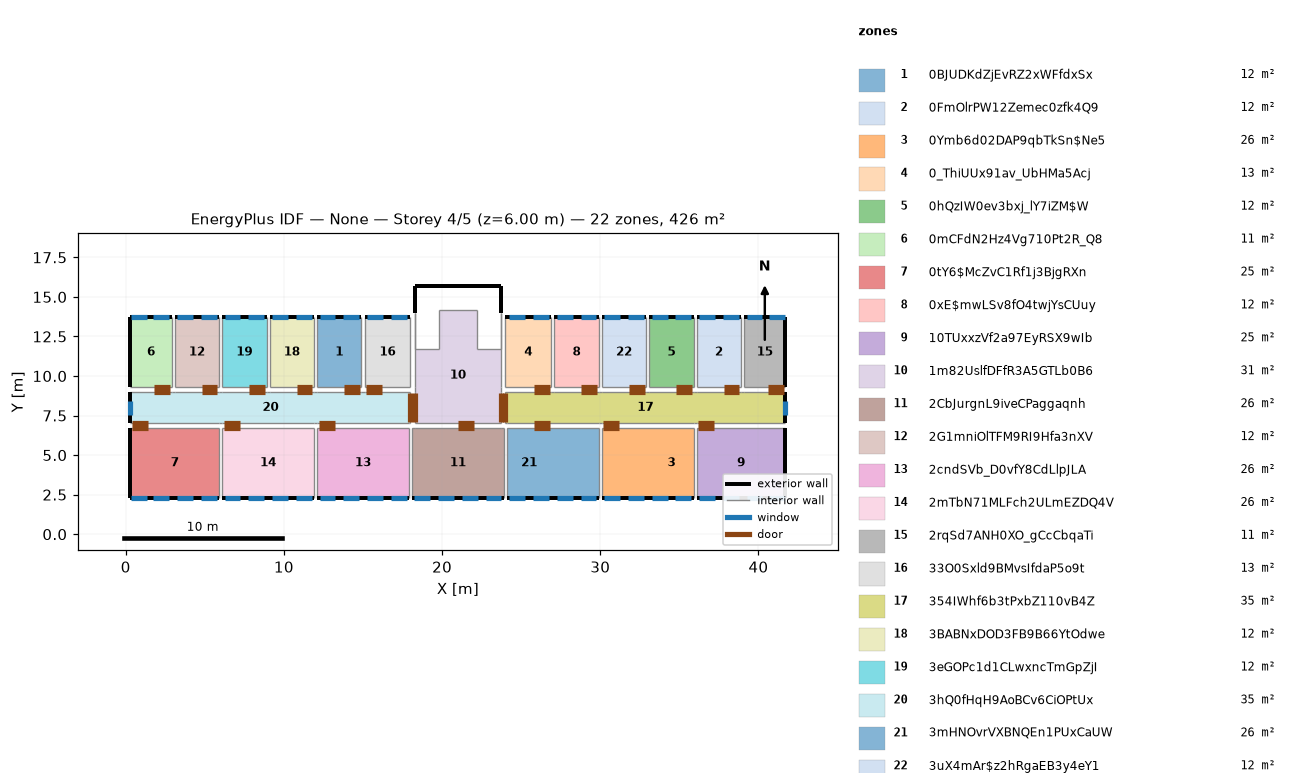
=== STOREY PLAN SPEC (per zone: floor XY polygon, exterior-wall plan segments, windows/doors) ===
zone 1: 0BJUDKdZjEvRZ2xWFfdxSx  (12.3 m²)
  floor: (14.90, 13.70) (14.90, 9.30) (12.10, 9.30) (12.10, 13.70)
  exterior wall: (14.90, 13.70) – (12.10, 13.70)  [2.8 m]
    window: (14.75, 13.70) – (13.75, 13.70)  [1.5 m²]
    window: (13.25, 13.70) – (12.25, 13.70)  [1.5 m²]
  interior walls: 3
zone 2: 0FmOlrPW12Zemec0zfk4Q9  (12.3 m²)
  floor: (38.90, 13.70) (38.90, 9.30) (36.10, 9.30) (36.10, 13.70)
  exterior wall: (38.90, 13.70) – (36.10, 13.70)  [2.8 m]
    window: (38.75, 13.70) – (37.75, 13.70)  [1.5 m²]
    window: (37.25, 13.70) – (36.25, 13.70)  [1.5 m²]
  interior walls: 3
zone 3: 0Ymb6d02DAP9qbTkSn$Ne5  (25.5 m²)
  floor: (35.90, 6.70) (35.90, 2.30) (33.10, 2.30) (33.10, 6.70)
  floor: (32.90, 6.70) (32.90, 2.30) (30.10, 2.30) (30.10, 6.70)
  floor: (33.10, 6.70) (33.10, 2.30) (32.90, 2.30) (32.90, 6.70)
  exterior wall: (30.10, 2.30) – (35.90, 2.30)  [5.8 m]
    window: (34.75, 2.30) – (35.75, 2.30)  [1.5 m²]
    window: (30.25, 2.30) – (31.25, 2.30)  [1.5 m²]
    window: (31.75, 2.30) – (32.75, 2.30)  [1.5 m²]
    window: (33.25, 2.30) – (34.25, 2.30)  [1.5 m²]
  interior walls: 3
zone 4: 0_ThiUUx91av_UbHMa5Acj  (12.8 m²)
  floor: (26.90, 13.70) (26.90, 9.30) (24.00, 9.30) (24.00, 13.70)
  exterior wall: (26.90, 13.70) – (24.00, 13.70)  [2.9 m]
    window: (25.25, 13.70) – (24.25, 13.70)  [1.5 m²]
    window: (26.75, 13.70) – (25.75, 13.70)  [1.5 m²]
  interior walls: 3
zone 5: 0hQzIW0ev3bxj_lY7iZM$W  (12.3 m²)
  floor: (35.90, 13.70) (35.90, 9.30) (33.10, 9.30) (33.10, 13.70)
  exterior wall: (35.90, 13.70) – (33.10, 13.70)  [2.8 m]
    window: (35.75, 13.70) – (34.75, 13.70)  [1.5 m²]
    window: (34.25, 13.70) – (33.25, 13.70)  [1.5 m²]
  interior walls: 3
zone 6: 0mCFdN2Hz4Vg710Pt2R_Q8  (11.4 m²)
  floor: (2.90, 13.70) (2.90, 9.30) (0.30, 9.30) (0.30, 13.70)
  exterior wall: (0.30, 13.70) – (0.30, 9.30)  [4.4 m]
  exterior wall: (2.90, 13.70) – (0.30, 13.70)  [2.6 m]
    window: (1.35, 13.70) – (0.35, 13.70)  [1.5 m²]
    window: (2.75, 13.70) – (1.75, 13.70)  [1.5 m²]
  interior walls: 2
zone 7: 0tY6$McZvC1Rf1j3BjgRXn  (24.6 m²)
  floor: (5.90, 6.70) (5.90, 2.30) (0.30, 2.30) (0.30, 6.70)
  exterior wall: (0.30, 6.70) – (0.30, 2.30)  [4.4 m]
  exterior wall: (0.30, 2.30) – (5.90, 2.30)  [5.6 m]
    window: (3.25, 2.30) – (4.25, 2.30)  [1.5 m²]
    window: (0.35, 2.30) – (1.35, 2.30)  [1.5 m²]
    window: (4.75, 2.30) – (5.75, 2.30)  [1.5 m²]
    window: (1.75, 2.30) – (2.75, 2.30)  [1.5 m²]
  interior walls: 2
zone 8: 0xE$mwLSv8fO4twjYsCUuy  (12.3 m²)
  floor: (29.90, 13.70) (29.90, 9.30) (27.10, 9.30) (27.10, 13.70)
  exterior wall: (29.90, 13.70) – (27.10, 13.70)  [2.8 m]
    window: (29.75, 13.70) – (28.75, 13.70)  [1.5 m²]
    window: (28.25, 13.70) – (27.25, 13.70)  [1.5 m²]
  interior walls: 3
zone 9: 10TUxxzVf2a97EyRSX9wIb  (24.6 m²)
  floor: (41.70, 6.70) (41.70, 2.30) (36.10, 2.30) (36.10, 6.70)
  exterior wall: (41.70, 2.30) – (41.70, 6.70)  [4.4 m]
  exterior wall: (36.10, 2.30) – (41.70, 2.30)  [5.6 m]
    window: (40.65, 2.30) – (41.65, 2.30)  [1.5 m²]
    window: (37.75, 2.30) – (38.75, 2.30)  [1.5 m²]
    window: (36.25, 2.30) – (37.25, 2.30)  [1.5 m²]
    window: (39.25, 2.30) – (40.25, 2.30)  [1.5 m²]
  interior walls: 2
zone 10: 1m82UslfDFfR3A5GTLb0B6  (31.4 m²)
  floor: (22.20, 14.20) (22.20, 11.70) (23.70, 11.70) (23.70, 7.00) (18.30, 7.00) (18.30, 11.70) (19.80, 11.70) (19.80, 14.20)
  exterior wall: (23.70, 15.70) – (18.30, 15.70)  [5.4 m] x2 surfaces
  exterior wall: (18.30, 15.70) – (18.30, 14.00)  [1.7 m] x2 surfaces
  exterior wall: (23.70, 14.00) – (23.70, 15.70)  [1.7 m] x2 surfaces
  interior walls: 16
zone 11: 2CbJurgnL9iveCPaggaqnh  (25.5 m²)
  floor: (23.90, 6.70) (23.90, 2.30) (18.10, 2.30) (18.10, 6.70)
  exterior wall: (18.10, 2.30) – (23.90, 2.30)  [5.8 m]
    window: (22.75, 2.30) – (23.75, 2.30)  [1.5 m²]
    window: (21.25, 2.30) – (22.25, 2.30)  [1.5 m²]
    window: (19.75, 2.30) – (20.75, 2.30)  [1.5 m²]
    window: (18.25, 2.30) – (19.25, 2.30)  [1.5 m²]
  interior walls: 5
zone 12: 2G1mniOlTFM9RI9Hfa3nXV  (12.3 m²)
  floor: (5.90, 13.70) (5.90, 9.30) (3.10, 9.30) (3.10, 13.70)
  exterior wall: (5.90, 13.70) – (3.10, 13.70)  [2.8 m]
    window: (5.75, 13.70) – (4.75, 13.70)  [1.5 m²]
    window: (4.25, 13.70) – (3.25, 13.70)  [1.5 m²]
  interior walls: 3
zone 13: 2cndSVb_D0vfY8CdLlpJLA  (25.5 m²)
  floor: (17.90, 6.70) (17.90, 2.30) (12.10, 2.30) (12.10, 6.70)
  exterior wall: (12.10, 2.30) – (17.90, 2.30)  [5.8 m]
    window: (15.25, 2.30) – (16.25, 2.30)  [1.5 m²]
    window: (12.25, 2.30) – (13.25, 2.30)  [1.5 m²]
    window: (13.75, 2.30) – (14.75, 2.30)  [1.5 m²]
    window: (16.75, 2.30) – (17.75, 2.30)  [1.5 m²]
  interior walls: 3
zone 14: 2mTbN71MLFch2ULmEZDQ4V  (25.5 m²)
  floor: (11.90, 6.70) (11.90, 2.30) (6.10, 2.30) (6.10, 6.70)
  exterior wall: (6.10, 2.30) – (11.90, 2.30)  [5.8 m]
    window: (6.25, 2.30) – (7.25, 2.30)  [1.5 m²]
    window: (7.75, 2.30) – (8.75, 2.30)  [1.5 m²]
    window: (9.25, 2.30) – (10.25, 2.30)  [1.5 m²]
    window: (10.75, 2.30) – (11.75, 2.30)  [1.5 m²]
  interior walls: 3
zone 15: 2rqSd7ANH0XO_gCcCbqaTi  (11.4 m²)
  floor: (41.70, 13.70) (41.70, 9.30) (39.10, 9.30) (39.10, 13.70)
  exterior wall: (41.70, 9.30) – (41.70, 13.70)  [4.4 m]
  exterior wall: (41.70, 13.70) – (39.10, 13.70)  [2.6 m]
    window: (40.25, 13.70) – (39.25, 13.70)  [1.5 m²]
    window: (41.65, 13.70) – (40.65, 13.70)  [1.5 m²]
  interior walls: 2
zone 16: 33O0Sxld9BMvsIfdaP5o9t  (12.8 m²)
  floor: (18.00, 13.70) (18.00, 9.30) (15.10, 9.30) (15.10, 13.70)
  exterior wall: (18.00, 13.70) – (15.10, 13.70)  [2.9 m]
    window: (17.75, 13.70) – (16.75, 13.70)  [1.5 m²]
    window: (16.25, 13.70) – (15.25, 13.70)  [1.5 m²]
  interior walls: 3
zone 17: 354IWhf6b3tPxbZ110vB4Z  (35.4 m²)
  floor: (41.70, 9.00) (41.70, 7.00) (24.00, 7.00) (24.00, 9.00)
  exterior wall: (41.70, 7.00) – (41.70, 9.00)  [2.0 m]
    window: (41.70, 7.55) – (41.70, 8.45)  [1.3 m²]
  interior walls: 18
zone 18: 3BABNxDOD3FB9B66YtOdwe  (12.3 m²)
  floor: (11.90, 13.70) (11.90, 9.30) (9.10, 9.30) (9.10, 13.70)
  exterior wall: (11.90, 13.70) – (9.10, 13.70)  [2.8 m]
    window: (11.75, 13.70) – (10.75, 13.70)  [1.5 m²]
    window: (10.25, 13.70) – (9.25, 13.70)  [1.5 m²]
  interior walls: 3
zone 19: 3eGOPc1d1CLwxncTmGpZjI  (12.3 m²)
  floor: (8.90, 13.70) (8.90, 9.30) (6.10, 9.30) (6.10, 13.70)
  exterior wall: (8.90, 13.70) – (6.10, 13.70)  [2.8 m]
    window: (8.75, 13.70) – (7.75, 13.70)  [1.5 m²]
    window: (7.25, 13.70) – (6.25, 13.70)  [1.5 m²]
  interior walls: 3
zone 20: 3hQ0fHqH9AoBCv6CiOPtUx  (35.4 m²)
  floor: (18.00, 9.00) (18.00, 7.00) (0.30, 7.00) (0.30, 9.00)
  exterior wall: (0.30, 9.00) – (0.30, 7.00)  [2.0 m]
    window: (0.30, 8.45) – (0.30, 7.55)  [1.3 m²]
  interior walls: 18
zone 21: 3mHNOvrVXBNQEn1PUxCaUW  (25.5 m²)
  floor: (26.90, 6.70) (26.90, 2.30) (24.10, 2.30) (24.10, 6.70)
  floor: (27.10, 6.70) (27.10, 2.30) (26.90, 2.30) (26.90, 6.70)
  floor: (29.90, 6.70) (29.90, 2.30) (27.10, 2.30) (27.10, 6.70)
  exterior wall: (24.10, 2.30) – (29.90, 2.30)  [5.8 m]
    window: (28.75, 2.30) – (29.75, 2.30)  [1.5 m²]
    window: (27.25, 2.30) – (28.25, 2.30)  [1.5 m²]
    window: (24.25, 2.30) – (25.25, 2.30)  [1.5 m²]
    window: (25.75, 2.30) – (26.75, 2.30)  [1.5 m²]
  interior walls: 3
zone 22: 3uX4mAr$z2hRgaEB3y4eY1  (12.3 m²)
  floor: (32.90, 13.70) (32.90, 9.30) (30.10, 9.30) (30.10, 13.70)
  exterior wall: (32.90, 13.70) – (30.10, 13.70)  [2.8 m]
    window: (32.75, 13.70) – (31.75, 13.70)  [1.5 m²]
    window: (31.25, 13.70) – (30.25, 13.70)  [1.5 m²]
  interior walls: 3

=== DERIVED (storey summary) ===
Building: None
Storey: 4 of 5  (floor level z = 6.00 m)
Storey gross floor area: 426.0 m²
Zones on this storey: 22
  - 0BJUDKdZjEvRZ2xWFfdxSx: floor 12.3 m²; exterior wall 2.8 m (7.6 m²); 2 window(s) 3.0 m²; WWR 39.7%
  - 0FmOlrPW12Zemec0zfk4Q9: floor 12.3 m²; exterior wall 2.8 m (7.6 m²); 2 window(s) 3.0 m²; WWR 39.7%
  - 0Ymb6d02DAP9qbTkSn$Ne5: floor 25.5 m²; exterior wall 5.8 m (15.7 m²); 4 window(s) 6.0 m²; WWR 38.3%
  - 0_ThiUUx91av_UbHMa5Acj: floor 12.8 m²; exterior wall 2.9 m (7.8 m²); 2 window(s) 3.0 m²; WWR 38.3%
  - 0hQzIW0ev3bxj_lY7iZM$W: floor 12.3 m²; exterior wall 2.8 m (7.6 m²); 2 window(s) 3.0 m²; WWR 39.7%
  - 0mCFdN2Hz4Vg710Pt2R_Q8: floor 11.4 m²; exterior wall 7.0 m (18.9 m²); 2 window(s) 3.0 m²; WWR 15.9%
  - 0tY6$McZvC1Rf1j3BjgRXn: floor 24.6 m²; exterior wall 10.0 m (27.0 m²); 4 window(s) 6.0 m²; WWR 22.2%
  - 0xE$mwLSv8fO4twjYsCUuy: floor 12.3 m²; exterior wall 2.8 m (7.6 m²); 2 window(s) 3.0 m²; WWR 39.7%
  - 10TUxxzVf2a97EyRSX9wIb: floor 24.6 m²; exterior wall 10.0 m (27.0 m²); 4 window(s) 6.0 m²; WWR 22.2%
  - 1m82UslfDFfR3A5GTLb0B6: floor 31.4 m²; exterior wall 8.8 m (26.4 m²); WWR 0.0%
  - 2CbJurgnL9iveCPaggaqnh: floor 25.5 m²; exterior wall 5.8 m (15.7 m²); 4 window(s) 6.0 m²; WWR 38.3%
  - 2G1mniOlTFM9RI9Hfa3nXV: floor 12.3 m²; exterior wall 2.8 m (7.6 m²); 2 window(s) 3.0 m²; WWR 39.7%
  - 2cndSVb_D0vfY8CdLlpJLA: floor 25.5 m²; exterior wall 5.8 m (15.7 m²); 4 window(s) 6.0 m²; WWR 38.3%
  - 2mTbN71MLFch2ULmEZDQ4V: floor 25.5 m²; exterior wall 5.8 m (15.7 m²); 4 window(s) 6.0 m²; WWR 38.3%
  - 2rqSd7ANH0XO_gCcCbqaTi: floor 11.4 m²; exterior wall 7.0 m (18.9 m²); 2 window(s) 3.0 m²; WWR 15.9%
  - 33O0Sxld9BMvsIfdaP5o9t: floor 12.8 m²; exterior wall 2.9 m (7.8 m²); 2 window(s) 3.0 m²; WWR 38.3%
  - 354IWhf6b3tPxbZ110vB4Z: floor 35.4 m²; exterior wall 2.0 m (5.4 m²); 1 window(s) 1.3 m²; WWR 25.0%
  - 3BABNxDOD3FB9B66YtOdwe: floor 12.3 m²; exterior wall 2.8 m (7.6 m²); 2 window(s) 3.0 m²; WWR 39.7%
  - 3eGOPc1d1CLwxncTmGpZjI: floor 12.3 m²; exterior wall 2.8 m (7.6 m²); 2 window(s) 3.0 m²; WWR 39.7%
  - 3hQ0fHqH9AoBCv6CiOPtUx: floor 35.4 m²; exterior wall 2.0 m (5.4 m²); 1 window(s) 1.3 m²; WWR 25.0%
  - 3mHNOvrVXBNQEn1PUxCaUW: floor 25.5 m²; exterior wall 5.8 m (15.7 m²); 4 window(s) 6.0 m²; WWR 38.3%
  - 3uX4mAr$z2hRgaEB3y4eY1: floor 12.3 m²; exterior wall 2.8 m (7.6 m²); 2 window(s) 3.0 m²; WWR 39.7%
Zone adjacency (shared interzone walls):
  - 0BJUDKdZjEvRZ2xWFfdxSx ↔ 33O0Sxld9BMvsIfdaP5o9t
  - 0BJUDKdZjEvRZ2xWFfdxSx ↔ 3BABNxDOD3FB9B66YtOdwe
  - 0BJUDKdZjEvRZ2xWFfdxSx ↔ 3hQ0fHqH9AoBCv6CiOPtUx
  - 0FmOlrPW12Zemec0zfk4Q9 ↔ 0hQzIW0ev3bxj_lY7iZM$W
  - 0FmOlrPW12Zemec0zfk4Q9 ↔ 2rqSd7ANH0XO_gCcCbqaTi
  - 0FmOlrPW12Zemec0zfk4Q9 ↔ 354IWhf6b3tPxbZ110vB4Z
  - 0Ymb6d02DAP9qbTkSn$Ne5 ↔ 10TUxxzVf2a97EyRSX9wIb
  - 0Ymb6d02DAP9qbTkSn$Ne5 ↔ 354IWhf6b3tPxbZ110vB4Z
  - 0Ymb6d02DAP9qbTkSn$Ne5 ↔ 3mHNOvrVXBNQEn1PUxCaUW
  - 0_ThiUUx91av_UbHMa5Acj ↔ 0xE$mwLSv8fO4twjYsCUuy
  - 0_ThiUUx91av_UbHMa5Acj ↔ 1m82UslfDFfR3A5GTLb0B6
  - 0_ThiUUx91av_UbHMa5Acj ↔ 354IWhf6b3tPxbZ110vB4Z
  - 0hQzIW0ev3bxj_lY7iZM$W ↔ 354IWhf6b3tPxbZ110vB4Z
  - 0hQzIW0ev3bxj_lY7iZM$W ↔ 3uX4mAr$z2hRgaEB3y4eY1
  - 0mCFdN2Hz4Vg710Pt2R_Q8 ↔ 2G1mniOlTFM9RI9Hfa3nXV
  - 0mCFdN2Hz4Vg710Pt2R_Q8 ↔ 3hQ0fHqH9AoBCv6CiOPtUx
  - 0tY6$McZvC1Rf1j3BjgRXn ↔ 2mTbN71MLFch2ULmEZDQ4V
  - 0tY6$McZvC1Rf1j3BjgRXn ↔ 3hQ0fHqH9AoBCv6CiOPtUx
  - 0xE$mwLSv8fO4twjYsCUuy ↔ 354IWhf6b3tPxbZ110vB4Z
  - 0xE$mwLSv8fO4twjYsCUuy ↔ 3uX4mAr$z2hRgaEB3y4eY1
  - 10TUxxzVf2a97EyRSX9wIb ↔ 354IWhf6b3tPxbZ110vB4Z
  - 1m82UslfDFfR3A5GTLb0B6 ↔ 2CbJurgnL9iveCPaggaqnh
  - 1m82UslfDFfR3A5GTLb0B6 ↔ 33O0Sxld9BMvsIfdaP5o9t
  - 1m82UslfDFfR3A5GTLb0B6 ↔ 354IWhf6b3tPxbZ110vB4Z
  - 1m82UslfDFfR3A5GTLb0B6 ↔ 3hQ0fHqH9AoBCv6CiOPtUx
  - 2CbJurgnL9iveCPaggaqnh ↔ 2cndSVb_D0vfY8CdLlpJLA
  - 2CbJurgnL9iveCPaggaqnh ↔ 3mHNOvrVXBNQEn1PUxCaUW
  - 2G1mniOlTFM9RI9Hfa3nXV ↔ 3eGOPc1d1CLwxncTmGpZjI
  - 2G1mniOlTFM9RI9Hfa3nXV ↔ 3hQ0fHqH9AoBCv6CiOPtUx
  - 2cndSVb_D0vfY8CdLlpJLA ↔ 2mTbN71MLFch2ULmEZDQ4V
  - 2cndSVb_D0vfY8CdLlpJLA ↔ 3hQ0fHqH9AoBCv6CiOPtUx
  - 2mTbN71MLFch2ULmEZDQ4V ↔ 3hQ0fHqH9AoBCv6CiOPtUx
  - 2rqSd7ANH0XO_gCcCbqaTi ↔ 354IWhf6b3tPxbZ110vB4Z
  - 33O0Sxld9BMvsIfdaP5o9t ↔ 3hQ0fHqH9AoBCv6CiOPtUx
  - 354IWhf6b3tPxbZ110vB4Z ↔ 3mHNOvrVXBNQEn1PUxCaUW
  - 354IWhf6b3tPxbZ110vB4Z ↔ 3uX4mAr$z2hRgaEB3y4eY1
  - 3BABNxDOD3FB9B66YtOdwe ↔ 3eGOPc1d1CLwxncTmGpZjI
  - 3BABNxDOD3FB9B66YtOdwe ↔ 3hQ0fHqH9AoBCv6CiOPtUx
  - 3eGOPc1d1CLwxncTmGpZjI ↔ 3hQ0fHqH9AoBCv6CiOPtUx